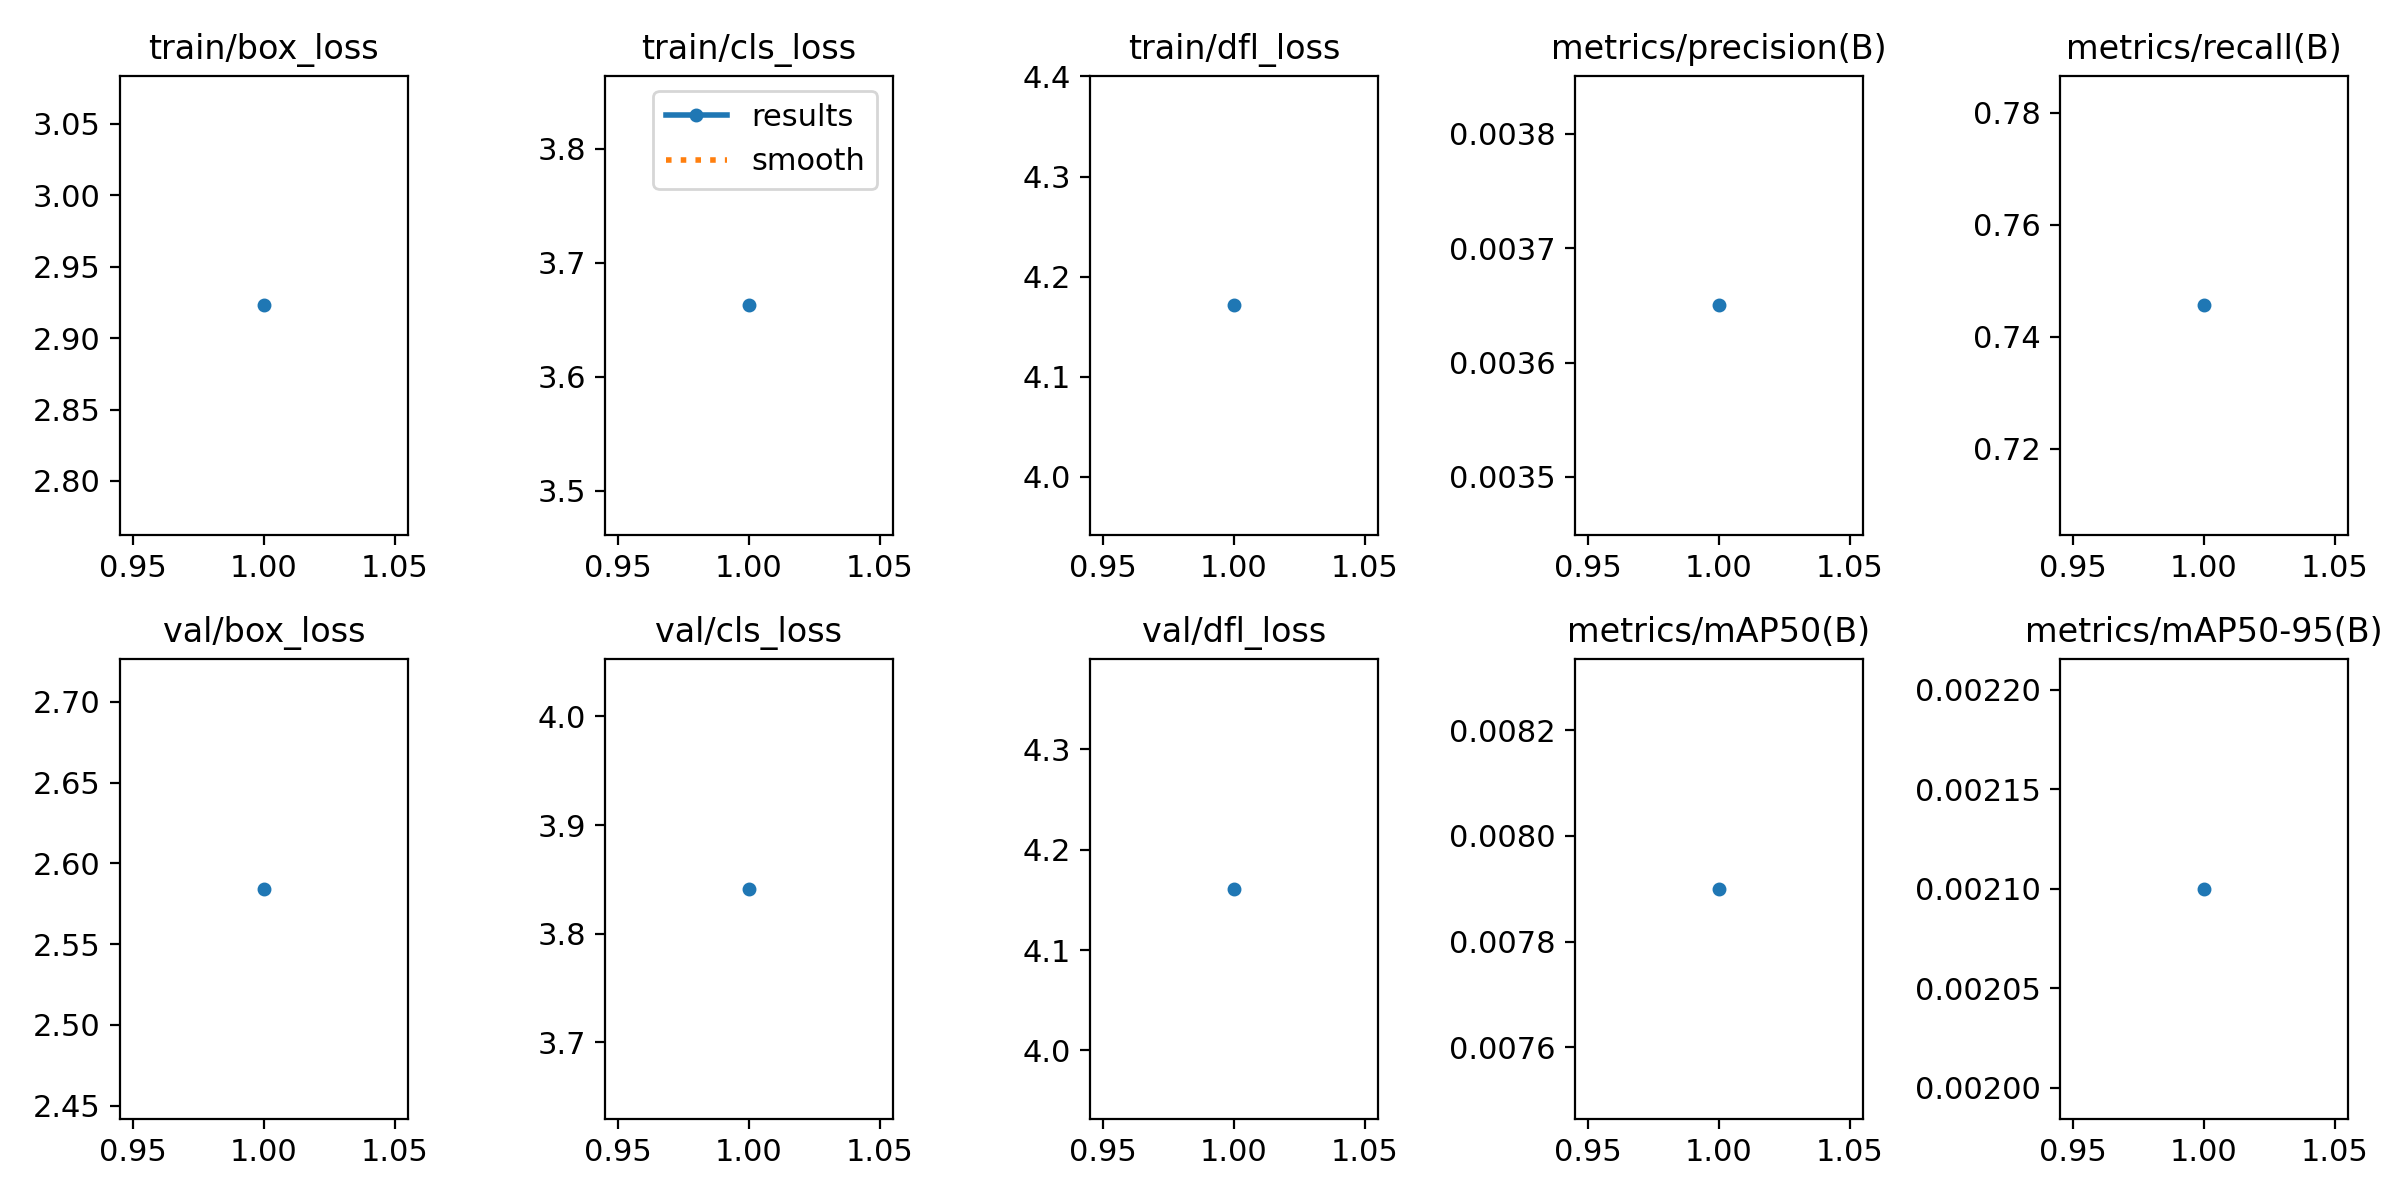

The data file committed next to this chart (first rows):
epoch, train/box_loss, train/cls_loss, train/dfl_loss, metrics/precision(B), metrics/recall(B), metrics/mAP50(B), metrics/mAP50-95(B), val/box_loss, val/cls_loss, val/dfl_loss, lr/pg0, lr/pg1, lr/pg2
1, 2.923, 3.663, 4.171, 0.00365, 0.7456, 0.0079, 0.0021, 2.584, 3.841, 4.161, 0.00062, 0.00062, 0.00062
